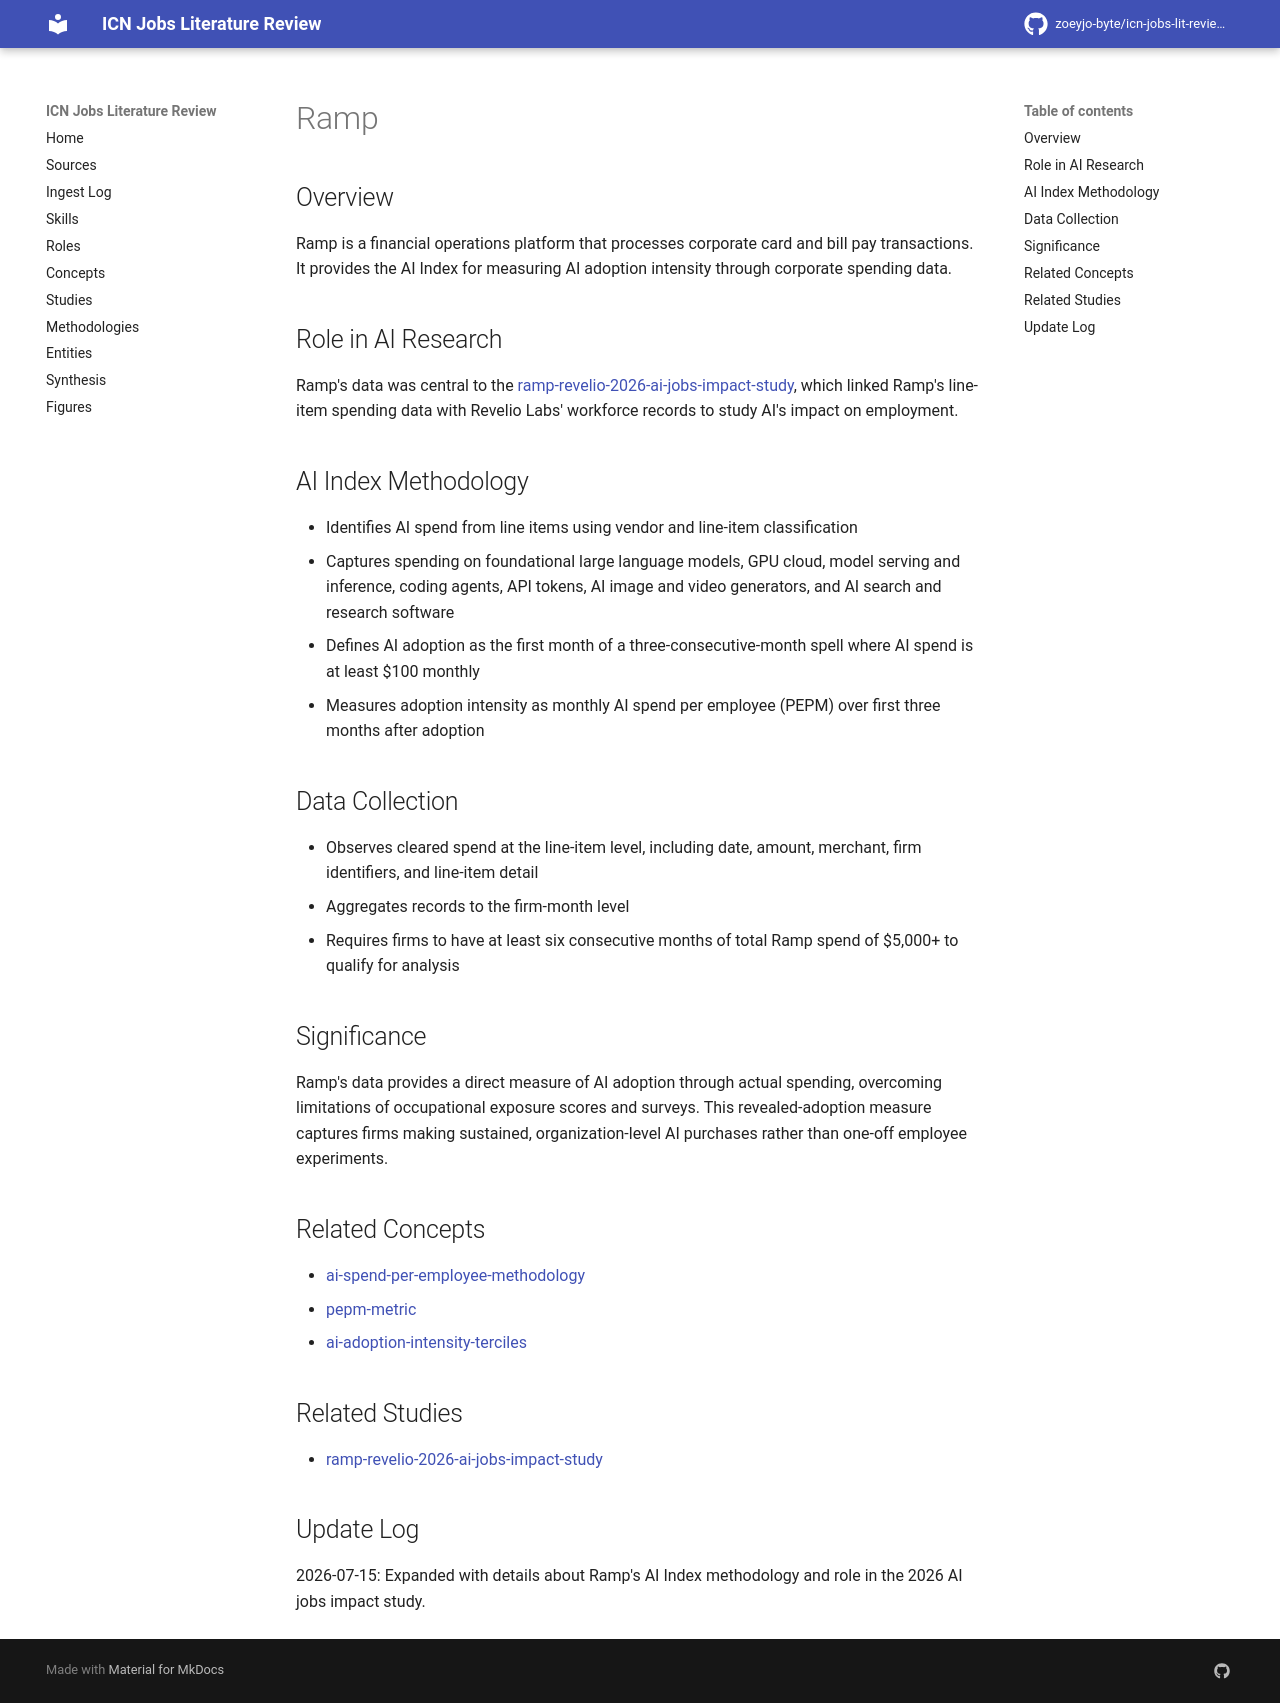

repository: zoeyjo-byte/icn-jobs-lit-review · page: entities/ramp/index.html · generator: mkdocs

# Ramp

## Overview
Ramp is a financial operations platform that processes corporate card and bill pay transactions. It provides the AI Index for measuring AI adoption intensity through corporate spending data.

## Role in AI Research
Ramp's data was central to the [[ramp-revelio-2026-ai-jobs-impact-study]], which linked Ramp's line-item spending data with Revelio Labs' workforce records to study AI's impact on employment.

## AI Index Methodology
- Identifies AI spend from line items using vendor and line-item classification
- Captures spending on foundational large language models, GPU cloud, model serving and inference, coding agents, API tokens, AI image and video generators, and AI search and research software
- Defines AI adoption as the first month of a three-consecutive-month spell where AI spend is at least $100 monthly
- Measures adoption intensity as monthly AI spend per employee (PEPM) over first three months after adoption

## Data Collection
- Observes cleared spend at the line-item level, including date, amount, merchant, firm identifiers, and line-item detail
- Aggregates records to the firm-month level
- Requires firms to have at least six consecutive months of total Ramp spend of $5,000+ to qualify for analysis

## Significance
Ramp's data provides a direct measure of AI adoption through actual spending, overcoming limitations of occupational exposure scores and surveys. This revealed-adoption measure captures firms making sustained, organization-level AI purchases rather than one-off employee experiments.

## Related Concepts
- [[ai-spend-per-employee-methodology]]
- [[pepm-metric]]
- [[ai-adoption-intensity-terciles]]

## Related Studies
- [[ramp-revelio-2026-ai-jobs-impact-study]]

## Update Log
2026-07-15: Expanded with details about Ramp's AI Index methodology and role in the 2026 AI jobs impact study.
